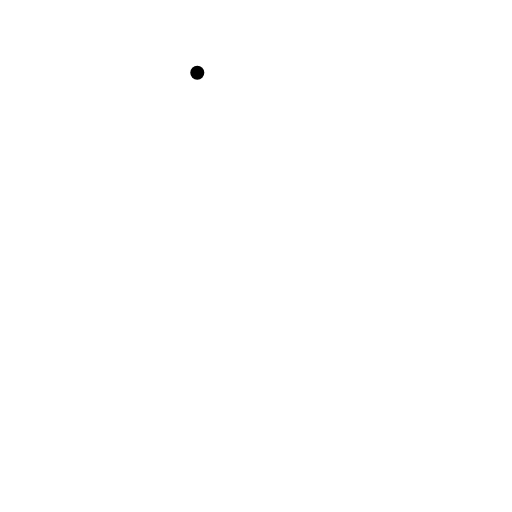
t = 0.00 s
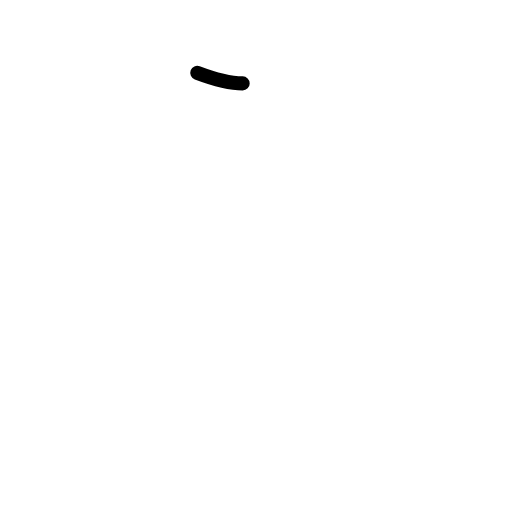
t = 0.38 s
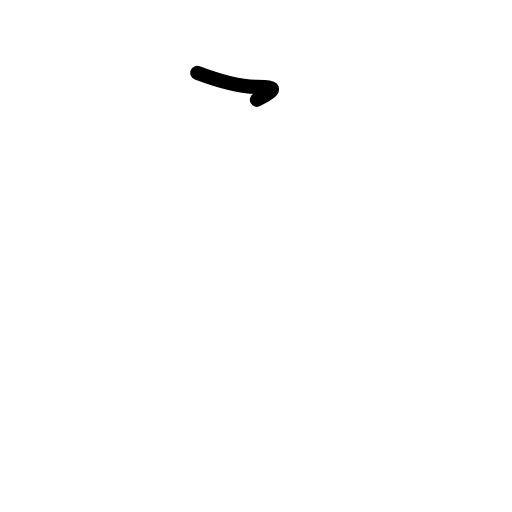
t = 0.75 s
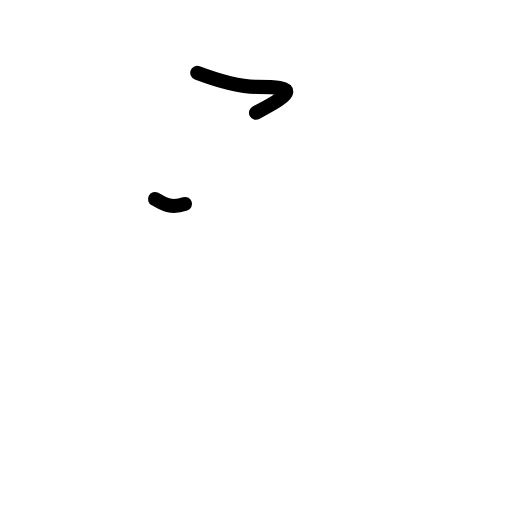
t = 1.19 s
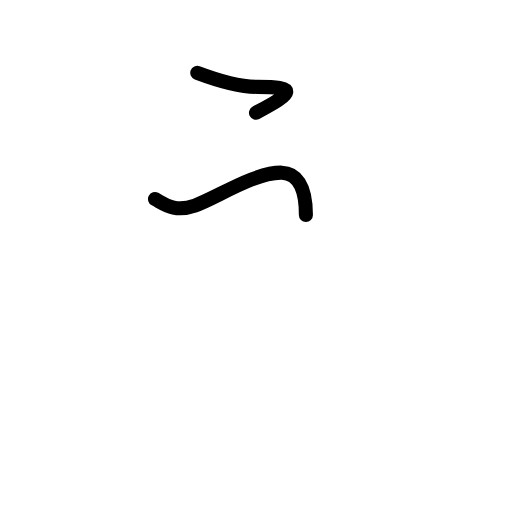
t = 1.63 s
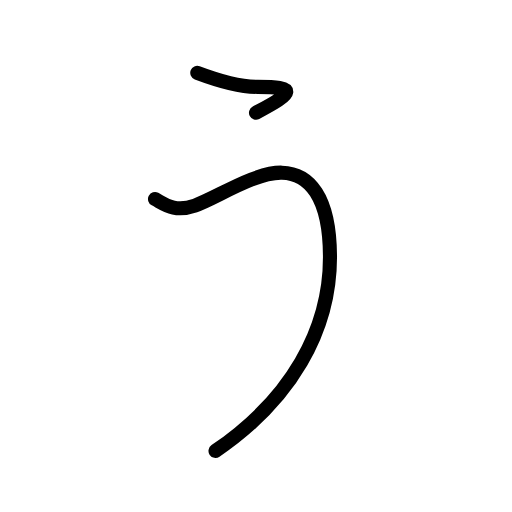
t = 2.00 s

The animated SVG that drew these frames (rendered in a browser with its animation timeline set to each time). Animation: 7 SMIL elements (animate=7); one cycle of 2.00 s.

<?xml version="1.0" encoding="UTF-8"?>
<!--
AniKanjiVG is licensed by CC-BY-SA Paul C. Sommerhoff (https://bitbucket.org/sommerhoff/anikanjivg).
AniKanjiVG uses KanjiVG which is licensed by CC-BY-SA Ulrich Apel (http://kanjivg.tagaini.net).
See also http://creativecommons.org/licenses/by-sa/3.0/
-->
<svg xmlns:kvg='http://kanjivg.tagaini.net' xmlns='http://www.w3.org/2000/svg' width='109' height='109' viewBox='0 0 109 109' style='fill:none;stroke:#000000;stroke-width:3;stroke-linecap:round;stroke-linejoin:round;' id="kvg:kanji_03046"><g id="kvg:03046"><path id="kvg:03046-s1" d="M42,15.5c5.62,2.12,9.62,3,12.88,3c8.27,0,8,1.12-0.38,5.5"><animate attributeName="d" begin="0.0s" dur="0.5s" from="M42,15.5C42,15.5,42,15.5,42,15.5" to="M42,15.5c5.62,2.12,9.62,3,12.88,3" />
<animate attributeName="d" begin="0.5s" dur="0.5s" from="M42,15.5c5.62,2.12,9.62,3,12.88,3c0,0,0,0,0,0,0" to="M42,15.5c5.62,2.12,9.62,3,12.88,3c8.27,0,8,1.12-0.38,5.5" />
</path>
<path id="kvg:03046-s2" d="M33,42.38c2.12,1.12,4.12,2.88,8.5,1.38c4.38-1.5,12.75-7.12,18.5-7c5.75,0.12,10.25,5,10.25,18c0,15.49-8.25,30.24-24.37,41.24"><animate attributeName="d" begin="1.0s" dur="0.25s" from="M33,42.38C33,42.38,33,42.38,33,42.38" to="M33,42.38c2.12,1.12,4.12,2.88,8.5,1.38" />
<animate attributeName="d" begin="1.25s" dur="0.25s" from="M33,42.38c2.12,1.12,4.12,2.88,8.5,1.38c0,0,0,0,0,0,0" to="M33,42.38c2.12,1.12,4.12,2.88,8.5,1.38c4.38-1.5,12.75-7.12,18.5-7" />
<animate attributeName="d" begin="1.5s" dur="0.25s" from="M33,42.38c2.12,1.12,4.12,2.88,8.5,1.38c4.38-1.5,12.75-7.12,18.5-7c0,0,0,0,0,0,0" to="M33,42.38c2.12,1.12,4.12,2.88,8.5,1.38c4.38-1.5,12.75-7.12,18.5-7c5.75,0.12,10.25,5,10.25,18" />
<animate attributeName="d" begin="1.75s" dur="0.25s" from="M33,42.38c2.12,1.12,4.12,2.88,8.5,1.38c4.38-1.5,12.75-7.12,18.5-7c5.75,0.12,10.25,5,10.25,18c0,0,0,0,0,0,0" to="M33,42.38c2.12,1.12,4.12,2.88,8.5,1.38c4.38-1.5,12.75-7.12,18.5-7c5.75,0.12,10.25,5,10.25,18c0,15.49-8.25,30.24-24.37,41.24" />
<animate attributeName="d" begin="0s" dur="1.0s" from="M-100,-100" to="M-100,-100" />
</path>
</g>
</svg>
